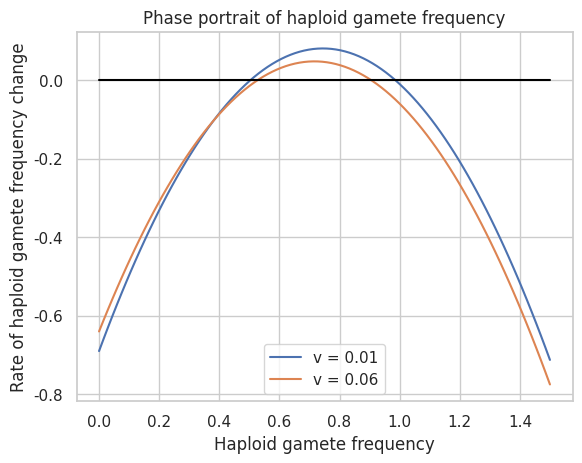

Generate this figure with matplotlib:
# Masterthesis
import random
import matplotlib.pyplot as plt
import seaborn as sns
import numpy as np

def initialize_population(initial_size:int,ploidy_number:int,loci_number:int):
    """_summary_
    Initialize the starting population with a given number of individuals of the population (initial_size), with its ploidy level(ploidy_number)
    and number of loci per chromosome (loci_number)
    Args:
        initial_size (int): Size of the initial population of individuals to start with
        ploidy_number (int): Number of chromosome sets per individual
        loci_number (int): Number of loci per chromosome

    Returns:
        List of lists which represents the population with its individuals based on the given parameters
    """
    population = []
    for i in range(0, initial_size):
        individual = []
        for i in range(0, ploidy_number):
            chromosome_set = []
            for i in range(0, loci_number):
                chromosome_set.append(random.choice([0,1]))
            individual.append(chromosome_set)
        population.append(individual)
    return population

def meiosis(arg,v,f):
    gametes = []
    arg = recombination(arg)
    if len(arg) == 2:  
        chromosomes = random.choices([1,2],weights=(1-v,v),k=1) # choice for reduced or unreduced gametes
        if chromosomes[0] == 1:
            gametes.append(random.sample(arg,1)[0])
        else:
            gametes.append(arg[0])
            gametes.append(arg[1])
    elif len(arg) == 3 and random.uniform(0,1) < f:
        chromosomes = random.choices([1,2,3],weights=(0.25,0.25,0.50),k=1) # 1 represents haploid, 2 diploid and 3 triploid (optional)
        poss_gametes = random.sample(arg,chromosomes[0])
        if chromosomes[0] == 1:
            gametes.append(poss_gametes[0])
        elif chromosomes[0] == 2:
            gametes.append(poss_gametes[0])
            gametes.append(poss_gametes[1])
        elif chromosomes[0] == 3:
            gametes.append(poss_gametes[0])
            gametes.append(poss_gametes[1])
            gametes.append(poss_gametes[2])
    elif len(arg) == 4:
        chromosomes = random.choices([0,2],weights=(v,1-v),k=1) # choice for diploid gametes or no gametes
        if chromosomes[0] == 2:
            poss_gametes = random.sample(arg,2)
            gametes.append(poss_gametes[0])
            gametes.append(poss_gametes[1])   
    return tuple(gametes)

def get_mean_of_freq_overreps(data,reps):
    mean_values = [0] * len(data[0])
    for rep in data:
        for i, value in enumerate(rep):
            mean_values[i] += value
    mean_values = [(value/reps) for value in mean_values]
    return mean_values

def recombination(individual, recombination_frequency = 0.01, length = 2):
    individual = sorted(individual, key=len, reverse=True) # sort individual so first chromosome set is always longest
    # case of 2 gametes
    if len(individual) == 2:
        for i in range(0,length):
            if (random.uniform(0,1) < recombination_frequency):
                individual[0][i], individual[1][i] = individual[1][i], individual[0][i] 
    # case of 3 gametes
    if len(individual) == 3:
        for i in range(0,length):
            if (random.uniform(0,1) < recombination_frequency):
                individual[0][i], individual[1][i] = individual[1][i], individual[0][i]
        for i in range(0,length):
            if (random.uniform(0,1) < recombination_frequency):
                individual[1][i], individual[2][i] = individual[2][i], individual[1][i]
        for i in range(0,length):
            if (random.uniform(0,1) < recombination_frequency):
                individual[2][i], individual[0][i] = individual[0][i], individual[2][i]
    # case of 4 gametes
    if len(individual) == 4:
        for i in range(0,length):
            if (random.uniform(0,1) < recombination_frequency):
                individual[0][i], individual[1][i] = individual[1][i], individual[0][i]
        for i in range(0,length):
            if (random.uniform(0,1) < recombination_frequency):
                individual[1][i], individual[2][i] = individual[2][i], individual[1][i]
        for i in range(0,length):
            if (random.uniform(0,1) < recombination_frequency):
                individual[2][i], individual[0][i] = individual[0][i], individual[2][i]
        for i in range(0,length):
            if (random.uniform(0,1) < recombination_frequency):
                individual[3][i], individual[1][i] = individual[1][i], individual[3][i]
        for i in range(0,length):
            if (random.uniform(0,1) < recombination_frequency):
                individual[3][i], individual[2][i] = individual[2][i], individual[3][i]
        for i in range(0,length):
            if (random.uniform(0,1) < recombination_frequency):
                individual[3][i], individual[0][i] = individual[0][i], individual[3][i]
    recombinated_individual = individual
    return recombinated_individual

def cytotype_dynamics(initial_size:int,ploidy_number:int,loci_number:int,max_generations:int,v:float,f:float,reps:int):
    diploids = []
    triploids = []
    tetraploids = []
    for i in range(0,reps):
        initial_population = initialize_population(initial_size,loci_number,ploidy_number) # na each rep opnieuw initialpop opstarten ==> dus een nieuwe onafhankelijke trials
        t = 1
        n = len(initial_population)
        freq_diploid, freq_triploid, freq_tetraploid = [1], [0], [0]
        new_pop = initial_population
        while t < max_generations:
            offsprings = []
            while len(offsprings) < n:
                pair = random.sample(new_pop,2)
                first = meiosis(pair[0],v,f)
                second = meiosis(pair[1],v,f)
                if first != () and second != () and len(list(first + second)) < 5:
                    #offspring = recombination([first] + [second])
                    offspring = list(first + second)
                    offsprings.append(offspring)
            new_pop = offsprings
            freq_diploid.append(sum(1 for individual in new_pop if len(individual) == 2)/len(new_pop)) # count how many diploids in each generation
            freq_triploid.append(sum(1 for individual in new_pop if len(individual) == 3)/len(new_pop)) # count how many triploids in each generation
            freq_tetraploid.append(sum(1 for individual in new_pop if len(individual) == 4)/len(new_pop)) # count how many tetraploids in each generation
            t += 1
        diploids.append(freq_diploid)
        triploids.append(freq_triploid)
        tetraploids.append(freq_tetraploid)
    mean_diploids = get_mean_of_freq_overreps(diploids,reps)
    mean_triploids = get_mean_of_freq_overreps(triploids,reps)
    mean_tetraploids = get_mean_of_freq_overreps(tetraploids,reps)
    return max_generations,mean_diploids,mean_triploids,mean_tetraploids,diploids,triploids,tetraploids

def recursive_NL_equations(max_generations,v,f,d1,d2,d3):
    # Initial conditions
    x2 = 1  # represent frequencies of diploid
    x3 = 0  # represent frequencies of triploid
    x4 = 0  # represent frequencies of tetraploid
    x2_list = [1]
    x3_list = [0]
    x4_list = [0]
    for i in range(max_generations-1):
        # update gamete proportions
        g1 =x2 * (1-v) + d1 * x3 * f
        g2= x2 * v + d2 * x3 * f + x4 * (1-v)
        g3 = d3 * x3 * f
        o = (g1 + g2 + g3)**2
        # update genotype frequencies
        x2 = g1**2 /o
        x3 = 2 * g1 * g2 / o
        x4 = (g2**2 + (2 * g1 * g3)) / o
        x2_list.append(x2)
        x3_list.append(x3)
        x4_list.append(x4)
    return max_generations,x2_list,x3_list,x4_list

def plot_line(inp,title):
    x_values =  list(range(1,inp[0]+1))
    diploid_values = inp[1]
    triploid_values = inp[2]
    tetraploid_values = inp[3]
    # Create a line plot using seaborn
    sns.set(style="whitegrid")  # Set the style of the plot

    # Create a line plot
    sns.lineplot(x=x_values, y=diploid_values)
    sns.lineplot(x=x_values, y=triploid_values)
    sns.lineplot(x=x_values, y=tetraploid_values)

    # Set labels and title
    plt.xlabel("Generation")
    plt.ylabel("Frequency")
    plt.title(title)
    plt.legend()

    # Show the plot
    plt.show()

def plot_fertility_unreduced_gametes():

    def freq_fertility(fertility):
        max_generations = 100
        v_rates = [i * 0.001 for i in range(0, 251)]
        Eq_freq_2,Eq_freq_3,Eq_freq_4 = [],[],[]
        for i in v_rates:
            #x = recursive_NL_equations(max_generations=max_generations,v=i,f=fertility,d1=0.25,d2=0.25,d3=0.5) # with triploid gametes
            x = recursive_NL_equations(max_generations=max_generations,v=i,f=fertility,d1=0.5,d2=0.5,d3=0)  # without triploid gametes
            Eq_freq_2.append(x[1][-1])
            Eq_freq_3.append(x[2][-1])
            Eq_freq_4.append(x[3][-1])
        return [Eq_freq_2,Eq_freq_3,Eq_freq_4]

    def plot_line(x_values,inp,inp1,inp2,inp3,inp4):
        diploid_values = inp[0]
        triploid_values = inp[1]
        tetraploid_values = inp[2]

        diploid_values1 = inp1[0]
        triploid_values1 = inp1[1]
        tetraploid_values1 = inp1[2]

        diploid_values2 = inp2[0]
        triploid_values2 = inp2[1]
        tetraploid_values2 = inp2[2]

        diploid_values3 = inp3[0]
        triploid_values3 = inp3[1]
        tetraploid_values3 = inp3[2]

        diploid_values4 = inp4[0]
        triploid_values4 = inp4[1]
        tetraploid_values4 = inp4[2]
        # Create a line plot using seaborn
        sns.set(style="whitegrid")  # Set the style of the plot

        # Create a line plot
        sns.lineplot(x=x_values, y=diploid_values, color='red')
        sns.lineplot(x=x_values, y=triploid_values, color='green')
        sns.lineplot(x=x_values, y=tetraploid_values, color='blue')

        sns.lineplot(x=x_values, y=diploid_values1, color='red')
        sns.lineplot(x=x_values, y=triploid_values1, color='green')
        sns.lineplot(x=x_values, y=tetraploid_values1,color='blue')

        sns.lineplot(x=x_values, y=diploid_values2, color='red')
        sns.lineplot(x=x_values, y=triploid_values2, color='green')
        sns.lineplot(x=x_values, y=tetraploid_values2,color='blue')

        sns.lineplot(x=x_values, y=diploid_values3, color='red')
        sns.lineplot(x=x_values, y=triploid_values3, color='green')
        sns.lineplot(x=x_values, y=tetraploid_values3,color='blue')

        sns.lineplot(x=x_values, y=diploid_values4, color='red')
        sns.lineplot(x=x_values, y=triploid_values4, color='green')
        sns.lineplot(x=x_values, y=tetraploid_values4,color='blue')

        # Set labels and title
        plt.xlabel("Probability of unreduced gametes v")
        plt.ylabel(" Equilibrium Frequency")
        plt.yticks([0, 0.25, 0.5, 0.75, 1])
        plt.legend()

        # Show the plot
        plt.show()

    v_rates = [i * 0.001 for i in range(0, 251)]
    inp = freq_fertility(0)
    inp1 = freq_fertility(0.1)
    inp2 = freq_fertility(0.2)
    inp3 = freq_fertility(0.3)
    inp4 = freq_fertility(0.4)

    plot_line(v_rates,inp,inp1,inp2,inp3,inp4)

def cytotypespecific_frequencies_di_tri_tetraploid(data_simulation,data_equations):
    t = list(range(1,data_simulation[0]+1))
    t2 = list(range(1,data_equations[0]+1))

    fig,axes = plt.subplots(3,1,sharex=True)
    fig.suptitle("Cytotype-specific dynamics")

    # Diploid
    for rep in data_simulation[4]:
        sns.scatterplot(ax= axes[0],x=t, y=rep, color="red")
    sns.lineplot(ax= axes[0],x=t2, y=data_equations[1], color= "black")
    plt.ylim(0.6, 1)

    # Triploid
    for rep in data_simulation[5]:
        sns.scatterplot(ax= axes[1], x=t, y=rep, color="green")
    sns.lineplot(ax= axes[1], x=t2, y=data_equations[2], color= "black")
    plt.ylim(0, 0.4)

    # Tetraploid 
    for rep in data_simulation[6]:
        sns.scatterplot(ax= axes[2], x=t, y=rep, color="blue")
    sns.lineplot(ax= axes[2], x=t2, y=data_equations[3], color= "black")
    plt.ylim(0, 0.2)

    plt.show()

def phase_portrait(f= 0.3,v1=0.01,v3=0.03,v5=0.05,v10=0.06):
    # haploid gamete frequency: 2g^2(2-v-2f) + g(-3+3v+3f) + (1-v-f) = 0         
    # change in frequency: x * (4 - 2 * v - 4 * f) + (-3 + 3 * v1 + 3 * f)           
    # see manuscript 
    x = np.linspace(0,1.5,100)
    y1 = x**2 * (-2 + v1 + 2 * f) + x * (-3 * v1 - 3 * f + 3) + (-1 + v1 + f) 
    #y3 = x**2 * (-2 + v3 + 2 * f) + x * (-3 * v3 - 3 * f + 3) + (-1 + v3 + f)
    #y5 = x**2 * (-2 + v5 + 2 * f) + x * (-3 * v5 - 3 * f + 3) + (-1 + v5 + f)
    y10 = x**2 * (-2 + v10 + 2 * f) + x * (-3 * v10 - 3 * f + 3) + (-1 + v10 + f)
    x_axis = 0 * x
    # Create a line plot using seaborn
    sns.set(style="whitegrid")  # Set the style of the plot

    # Create a line plot
    sns.lineplot(x=x, y=y1,label=f"v = {v1}")
    #sns.lineplot(x=x, y=y3,label=f"v = {v3}")
    #sns.lineplot(x=x, y=y5,label=f"v = {v5}")
    sns.lineplot(x=x, y=y10,label=f"v = {v10}")
    sns.lineplot(x=x, y=x_axis, color="black")

    # Set labels and title
    plt.xlabel("Haploid gamete frequency")
    plt.ylabel("Rate of haploid gamete frequency change")
    plt.title("Phase portrait of haploid gamete frequency")
    plt.legend()
    #plt.ylim(-0.1, 0.1)
    # Show the plot
    plt.show()

# figure 2
#plot_fertility_unreduced_gametes()

# figure 3
phase_portrait() 
    
#Figure 4
#cytotypespecific_frequencies_di_tri_tetraploid(cytotype_dynamics(500,2,2,max_generations=500,v=0.01,f=0,reps=10),recursive_NL_equations(max_generations=500,v=0.01,f=0,d1=0.25,d2=0.25,d3=0.5))
